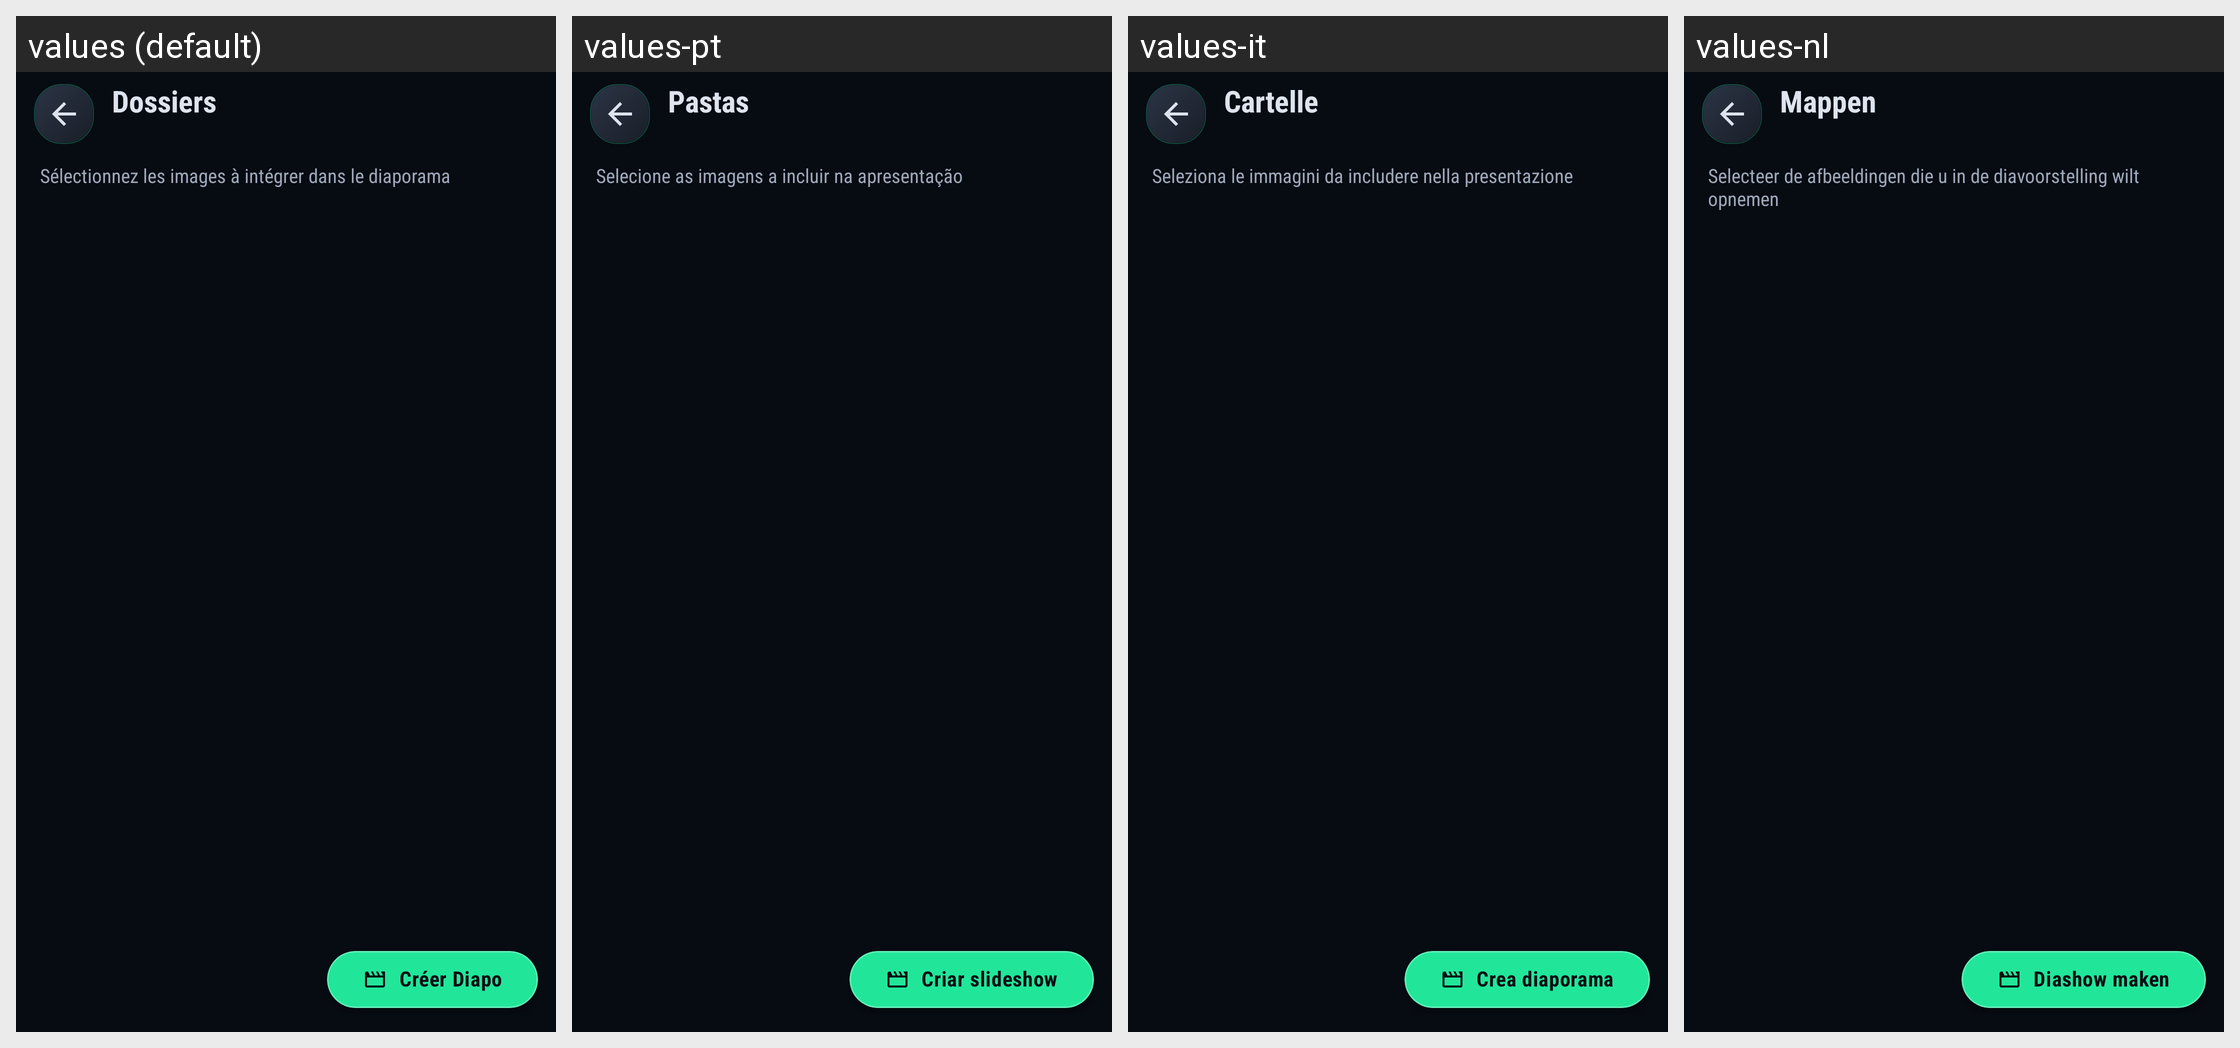

The Android screen above is rendered under several locales of the same app. Produce the string resources it draws, with the default and per-locale values.
Android screen res/layout/activity_slideshow_photo_picker.xml rendered under 4 locales, left to right: values (default), values-pt, values-it, values-nl. Device: Nexus 5 (rendered at 1080×1920; each locale shown at half size, 540×960, under a caption strip naming it); theme Theme.BlazePlayer.
Other locales in the repository, not shown: values-ar, values-de, values-en, values-es, values-hi, values-in, values-ru, values-uk.
Strings drawn on this screen, with the default value and each locale's value (text and hints the layout hard-codes, and strings that could not be matched under every locale, appear in the picture but are not listed):

slideshow_picker_folders
  values: Dossiers
  values-pt: Pastas
  values-it: Cartelle
  values-nl: Mappen

slideshow_picker_instruction
  values: Sélectionnez les images à intégrer dans le diaporama
  values-pt: Selecione as imagens a incluir na apresentação
  values-it: Seleziona le immagini da includere nella presentazione
  values-nl: Selecteer de afbeeldingen die u in de diavoorstelling wilt opnemen

slideshow_create
  values: Créer Diapo
  values-pt: Criar slideshow
  values-it: Crea diaporama
  values-nl: Diashow maken
